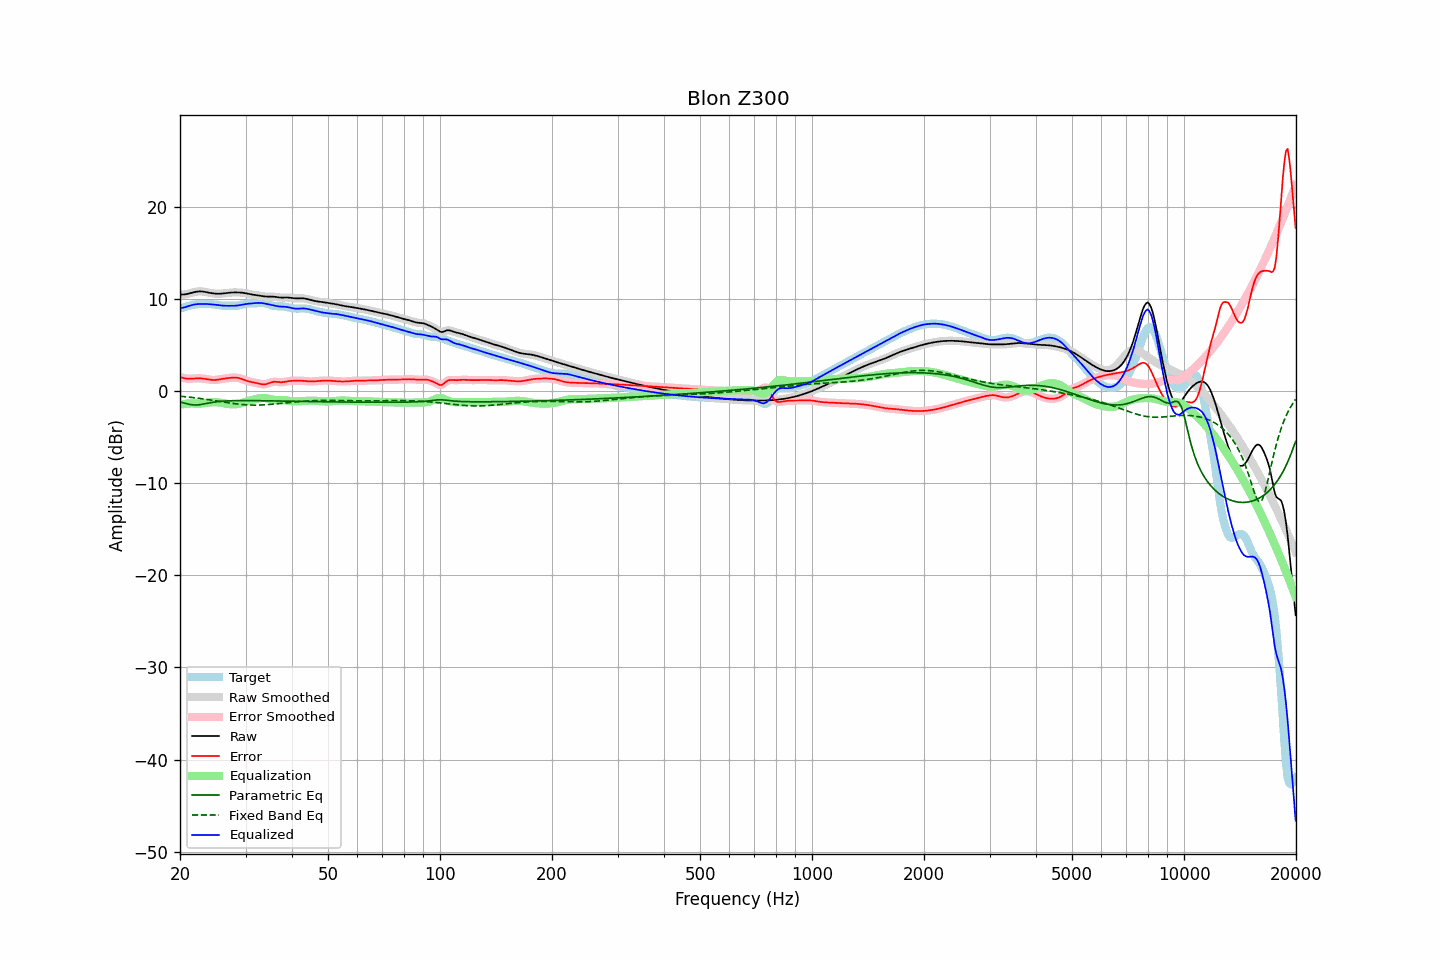

The table this chart was drawn from, first rows:
frequency, raw, error, smoothed, error_smoothed, equalization, parametric_eq, fixed_band_eq, equalized_raw, equalized_smoothed, target
20.00, 10.48, 1.52, 10.48, 1.52, -1.48, -1.18, -0.56, 8.99, 8.99, 8.96
20.20, 10.47, 1.46, 10.47, 1.46, -1.45, -1.23, -0.58, 9.02, 9.02, 9.01
20.40, 10.47, 1.41, 10.47, 1.41, -1.42, -1.28, -0.60, 9.05, 9.05, 9.06
20.61, 10.48, 1.37, 10.48, 1.37, -1.40, -1.33, -0.62, 9.08, 9.09, 9.11
20.81, 10.51, 1.35, 10.51, 1.35, -1.38, -1.37, -0.63, 9.14, 9.14, 9.16
21.02, 10.55, 1.34, 10.55, 1.34, -1.36, -1.41, -0.65, 9.19, 9.19, 9.22
21.23, 10.60, 1.33, 10.60, 1.33, -1.35, -1.45, -0.67, 9.25, 9.25, 9.27
21.44, 10.65, 1.34, 10.65, 1.34, -1.34, -1.48, -0.69, 9.31, 9.31, 9.31
21.66, 10.70, 1.35, 10.70, 1.35, -1.35, -1.51, -0.71, 9.35, 9.35, 9.35
21.87, 10.74, 1.36, 10.74, 1.36, -1.36, -1.51, -0.73, 9.39, 9.39, 9.38
22.09, 10.78, 1.37, 10.78, 1.37, -1.36, -1.52, -0.75, 9.41, 9.41, 9.41
22.31, 10.80, 1.37, 10.80, 1.37, -1.37, -1.51, -0.78, 9.43, 9.43, 9.42
22.54, 10.81, 1.37, 10.81, 1.37, -1.37, -1.49, -0.80, 9.44, 9.44, 9.44
22.76, 10.81, 1.37, 10.81, 1.37, -1.36, -1.47, -0.82, 9.45, 9.45, 9.44
22.99, 10.80, 1.35, 10.79, 1.35, -1.34, -1.44, -0.85, 9.45, 9.45, 9.44
23.22, 10.77, 1.33, 10.77, 1.33, -1.32, -1.40, -0.87, 9.45, 9.45, 9.44
23.45, 10.74, 1.30, 10.74, 1.30, -1.30, -1.37, -0.90, 9.44, 9.44, 9.44
23.69, 10.70, 1.27, 10.70, 1.27, -1.27, -1.33, -0.92, 9.44, 9.44, 9.44
23.92, 10.67, 1.24, 10.67, 1.24, -1.24, -1.30, -0.95, 9.43, 9.43, 9.43
24.16, 10.64, 1.21, 10.64, 1.21, -1.22, -1.27, -0.98, 9.41, 9.41, 9.42
24.40, 10.61, 1.20, 10.61, 1.20, -1.21, -1.24, -1.00, 9.40, 9.40, 9.41
24.65, 10.58, 1.19, 10.58, 1.19, -1.20, -1.21, -1.03, 9.38, 9.38, 9.39
24.89, 10.57, 1.20, 10.57, 1.20, -1.21, -1.19, -1.06, 9.36, 9.36, 9.37
25.14, 10.56, 1.22, 10.56, 1.22, -1.22, -1.16, -1.08, 9.34, 9.34, 9.34
25.39, 10.55, 1.24, 10.55, 1.24, -1.24, -1.14, -1.11, 9.31, 9.31, 9.31
25.65, 10.56, 1.27, 10.56, 1.27, -1.27, -1.13, -1.14, 9.29, 9.29, 9.29
25.91, 10.57, 1.30, 10.57, 1.30, -1.30, -1.11, -1.17, 9.27, 9.27, 9.27
26.16, 10.59, 1.33, 10.59, 1.33, -1.33, -1.10, -1.20, 9.26, 9.26, 9.26
26.43, 10.61, 1.36, 10.61, 1.36, -1.36, -1.09, -1.22, 9.25, 9.25, 9.25
26.69, 10.63, 1.38, 10.63, 1.38, -1.38, -1.08, -1.25, 9.25, 9.25, 9.25
26.96, 10.66, 1.40, 10.66, 1.41, -1.41, -1.07, -1.28, 9.25, 9.25, 9.25
27.23, 10.67, 1.42, 10.67, 1.42, -1.43, -1.06, -1.30, 9.24, 9.24, 9.25
27.50, 10.69, 1.44, 10.69, 1.44, -1.44, -1.06, -1.33, 9.24, 9.24, 9.25
27.77, 10.70, 1.45, 10.70, 1.45, -1.45, -1.05, -1.35, 9.24, 9.24, 9.24
28.05, 10.70, 1.46, 10.70, 1.46, -1.45, -1.05, -1.38, 9.25, 9.25, 9.24
28.33, 10.70, 1.45, 10.70, 1.45, -1.44, -1.04, -1.40, 9.26, 9.26, 9.25
28.62, 10.70, 1.43, 10.70, 1.42, -1.41, -1.04, -1.42, 9.29, 9.29, 9.27
28.90, 10.69, 1.39, 10.69, 1.39, -1.37, -1.04, -1.44, 9.32, 9.32, 9.30
29.19, 10.68, 1.34, 10.68, 1.34, -1.33, -1.04, -1.46, 9.35, 9.35, 9.34
29.48, 10.66, 1.27, 10.66, 1.27, -1.27, -1.04, -1.47, 9.39, 9.39, 9.39
29.78, 10.63, 1.21, 10.63, 1.21, -1.21, -1.04, -1.49, 9.42, 9.42, 9.43
30.08, 10.60, 1.14, 10.60, 1.14, -1.16, -1.04, -1.50, 9.45, 9.45, 9.46
30.38, 10.57, 1.08, 10.57, 1.08, -1.10, -1.04, -1.51, 9.46, 9.46, 9.48
30.68, 10.53, 1.03, 10.53, 1.03, -1.05, -1.04, -1.52, 9.48, 9.48, 9.50
30.99, 10.49, 0.99, 10.49, 0.99, -1.00, -1.04, -1.53, 9.49, 9.49, 9.50
31.30, 10.46, 0.96, 10.46, 0.96, -0.96, -1.04, -1.53, 9.51, 9.51, 9.50
31.61, 10.44, 0.93, 10.44, 0.93, -0.91, -1.04, -1.53, 9.52, 9.52, 9.51
31.93, 10.41, 0.89, 10.41, 0.89, -0.87, -1.04, -1.53, 9.54, 9.54, 9.52
32.24, 10.39, 0.85, 10.39, 0.85, -0.83, -1.05, -1.53, 9.56, 9.56, 9.54
32.57, 10.36, 0.81, 10.36, 0.81, -0.80, -1.05, -1.53, 9.56, 9.56, 9.55
32.89, 10.33, 0.76, 10.33, 0.76, -0.77, -1.05, -1.52, 9.56, 9.56, 9.57
33.22, 10.30, 0.73, 10.30, 0.73, -0.75, -1.05, -1.51, 9.54, 9.54, 9.57
33.55, 10.27, 0.71, 10.27, 0.72, -0.76, -1.06, -1.51, 9.52, 9.52, 9.56
33.89, 10.26, 0.73, 10.26, 0.73, -0.77, -1.06, -1.50, 9.48, 9.49, 9.52
34.23, 10.25, 0.77, 10.25, 0.77, -0.80, -1.06, -1.48, 9.45, 9.45, 9.47
34.57, 10.25, 0.83, 10.25, 0.83, -0.84, -1.06, -1.47, 9.41, 9.41, 9.41
34.92, 10.25, 0.90, 10.25, 0.90, -0.88, -1.07, -1.46, 9.37, 9.37, 9.35
35.27, 10.24, 0.95, 10.24, 0.95, -0.92, -1.07, -1.44, 9.33, 9.33, 9.29
35.62, 10.24, 0.99, 10.24, 0.99, -0.94, -1.07, -1.42, 9.29, 9.29, 9.25
35.97, 10.22, 1.01, 10.22, 1.00, -0.97, -1.08, -1.41, 9.26, 9.25, 9.22
... 635 more rows
